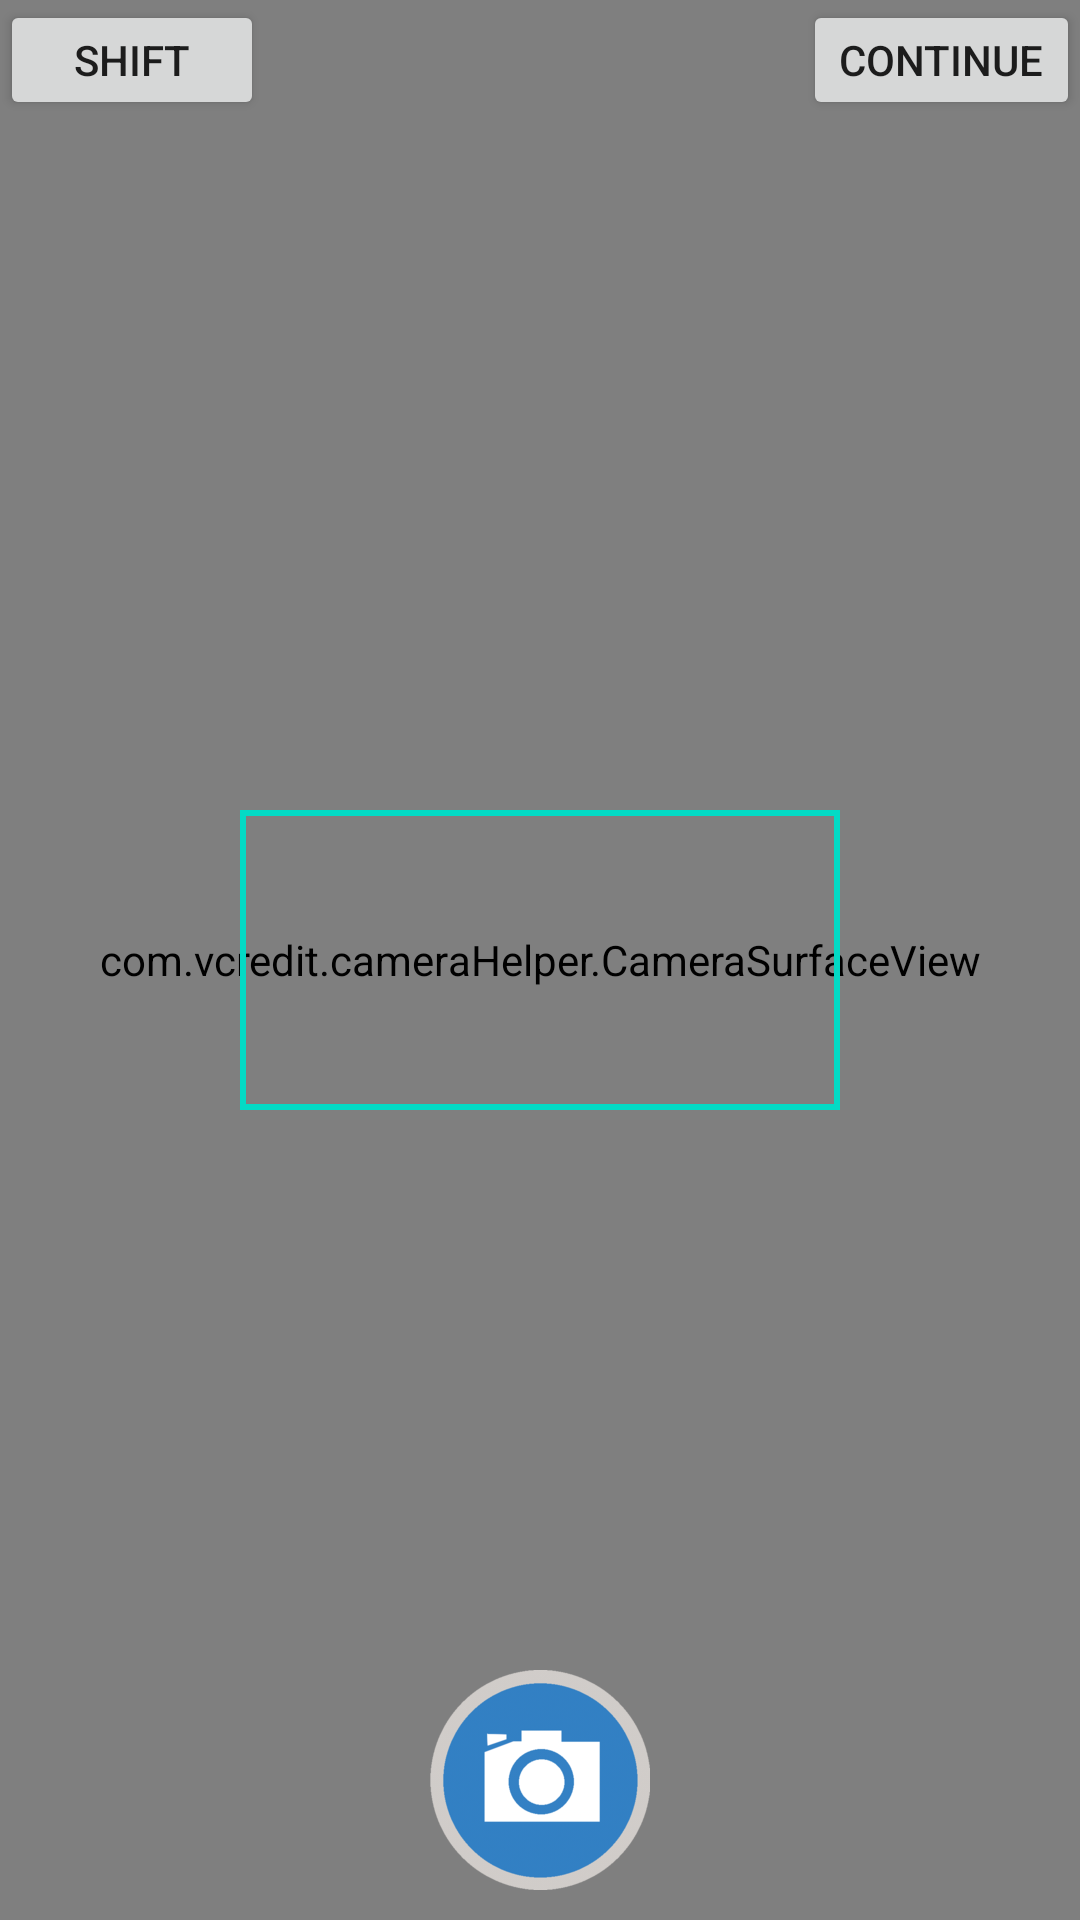

Here is an Android app screen rendered from its layout file. Give the layout XML and the strings, colors and styles it references.
<!-- AndroidManifest.xml: activity theme notAnimation -->
<!-- res/layout/activity_camera.xml -->
<?xml version="1.0" encoding="utf-8"?>
<RelativeLayout xmlns:android="http://schemas.android.com/apk/res/android"
    xmlns:tools="http://schemas.android.com/tools"
    android:id="@+id/activity_camera"
    android:layout_width="match_parent"
    android:layout_height="match_parent"
    tools:context="com.vcredit.camerapreview.CameraActivity">

    <Button
        android:id="@+id/btn_shift"
        android:layout_width="wrap_content"
        android:layout_height="40dp"
        android:text="shift"/>

    <Button
        android:id="@+id/btn_continue"
        android:layout_width="wrap_content"
        android:layout_height="40dp"
        android:text="continue"
        android:layout_alignParentRight="true"/>

    <FrameLayout
        android:layout_width="match_parent"
        android:layout_height="match_parent" >

        <com.vcredit.cameraHelper.CameraSurfaceView
            android:id="@+id/camera_surfaceview"
            android:layout_width="match_parent"
            android:layout_height="match_parent"
            />
    </FrameLayout>

    <ImageButton
        android:id="@+id/btn_shutter"
        android:layout_width="wrap_content"
        android:layout_height="wrap_content"
        android:background="@mipmap/ic_take_photo"
        android:layout_alignParentBottom="true"
        android:layout_centerHorizontal="true"
        android:layout_marginBottom="10dip"/>

    <ImageView
        android:layout_width="wrap_content"
        android:layout_height="wrap_content"
        android:layout_centerInParent="true"
        android:src="@drawable/camera_frame"/>

</RelativeLayout>
<!-- resources referenced by this layout -->
<resources>
  <!-- drawable camera_frame (drawable) -->
  <?xml version="1.0" encoding="utf-8"?>
  <shape xmlns:android="http://schemas.android.com/apk/res/android"
      android:shape="rectangle">
      <size
          android:width="200dp"
          android:height="100dp" />
      <stroke
          android:width="2dp"
          android:color="@color/colorAccent" />
  
  </shape>
  <!-- mipmap ic_take_photo: jpg bitmap (mipmap-xxhdpi, 152573 bytes) -->
  <style name="notAnimation" parent="AppTheme">
          <item name="android:activityOpenEnterAnimation">@null</item>
          <item name="android:activityOpenExitAnimation">@null</item>
          <item name="android:activityCloseEnterAnimation">@null</item>
          <item name="android:activityCloseExitAnimation">@null</item>
          <item name="android:taskOpenEnterAnimation">@null</item>
          <item name="android:taskOpenExitAnimation">@null</item>
          <item name="android:taskCloseEnterAnimation">@null</item>
          <item name="android:taskCloseExitAnimation">@null</item>
          <item name="android:taskToFrontEnterAnimation">@null</item>
          <item name="android:taskToFrontExitAnimation">@null</item>
          <item name="android:taskToBackEnterAnimation">@null</item>
          <item name="android:taskToBackExitAnimation">@null</item>
      </style>
  <style name="AppTheme" parent="Theme.AppCompat.Light.NoActionBar">
          
          <item name="colorPrimary">@color/colorPrimary</item>
          <item name="colorPrimaryDark">@color/colorPrimaryDark</item>
          <item name="colorAccent">@color/colorAccent</item>
      </style>
  <!-- not gathered from this repository: default colours our renderer supplied (Android Studio template values) -->
  <color name="colorPrimary">#FF6200EE</color>
  <color name="colorPrimaryDark">#FF3700B3</color>
  <color name="colorAccent">#FF03DAC5</color>
</resources>
